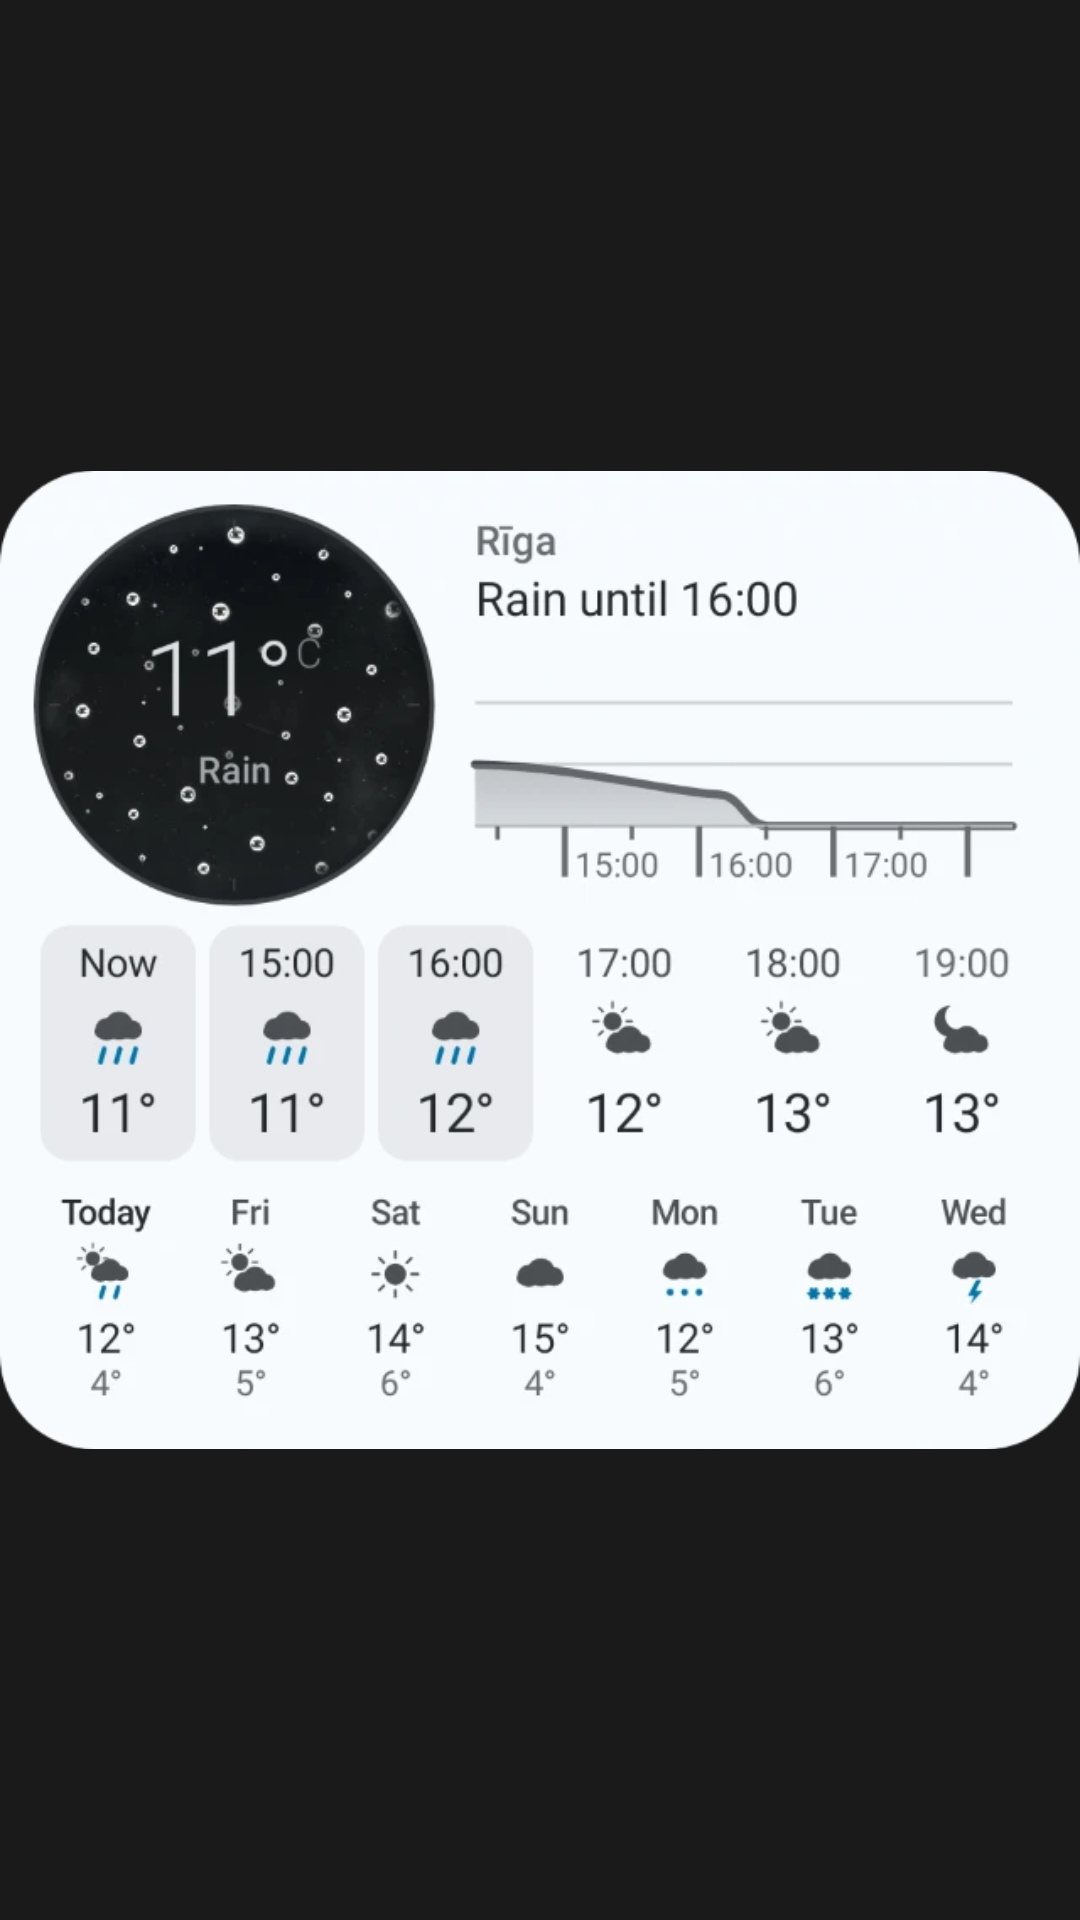

Here is an Android app screen rendered from its layout file. Give the layout XML and the strings, colors and styles it references.
<!-- AndroidManifest.xml: application theme Theme.Wetter -->
<!-- res/layout/widget_preview_overview.xml -->
<?xml version="1.0" encoding="utf-8"?>
<ImageView xmlns:android="http://schemas.android.com/apk/res/android"
    android:layout_width="match_parent"
    android:layout_height="match_parent"
    android:importantForAccessibility="no"
    android:scaleType="fitCenter"
    android:src="@drawable/widget_preview_overview" />
<!-- resources referenced by this layout -->
<resources>
  <!-- drawable widget_preview_overview: webp bitmap (drawable-night-nodpi, 25620 bytes) -->
  <style name="Theme.Wetter" parent="android:Theme.Material.NoActionBar">
          <item name="android:windowBackground">@color/window_background</item>
      </style>
  <color name="window_background">#1A1A1A</color>
</resources>
